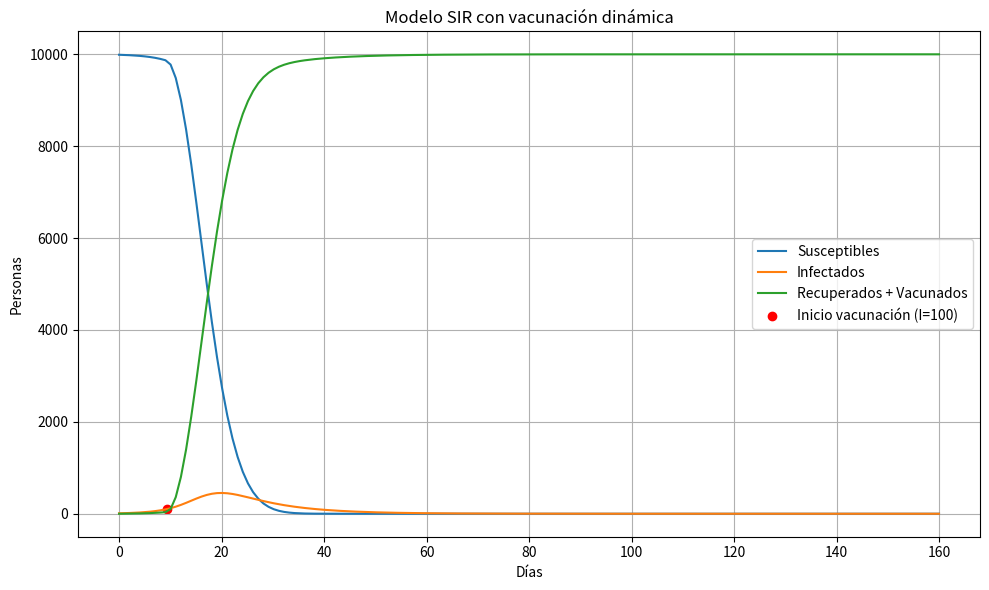

This chart was generated by the following Python code:
import numpy as np
from scipy.integrate import odeint
import matplotlib.pyplot as plt

# Variable global para controlar cuándo se supera el umbral
start_vaccination_day = None

# Modelo SIR con vacunación dinámica (ν aumenta cada día después de I >= 100)
def sir_vac_model(y, t, beta, gamma):
    global start_vaccination_day
    S, I, R = y
    N = S + I + R

    # Detectar el día en que se superan los 100 infectados
    if I >= 100 and start_vaccination_day is None:
        start_vaccination_day = t  # guardamos el tiempo en que inicia vacunación
        print(start_vaccination_day)

    # Calcular tasa de vacunación ν(t)
    if start_vaccination_day is not None:
        days_since = t - start_vaccination_day
        nu = 0.02 * days_since
    else:
        nu = 0

    # Ecuaciones diferenciales
    dSdt = -beta * S * I / N - nu * S
    dIdt = beta * S * I / N - gamma * I
    dRdt = gamma * I + nu * S
    return [dSdt, dIdt, dRdt]

# Parámetros
beta = 0.35
gamma = 0.1

# Condiciones iniciales
N = 10000
I0 = 10
R0 = 0
S0 = N - I0 - R0
y0 = [S0, I0, R0]

# Tiempo
t = np.linspace(0, 160, 160)

# Reiniciar variable global
start_vaccination_day = None

# Resolver ODE
sol = odeint(sir_vac_model, y0, t, args=(beta, gamma))
S, I, R = sol.T

# Graficar
plt.figure(figsize=(10,6))
plt.plot(t, S, label='Susceptibles')
plt.plot(t, I, label='Infectados')
plt.plot(t, R, label='Recuperados + Vacunados')

# Punto donde inicia vacunación
plt.scatter(start_vaccination_day, I[int(start_vaccination_day)], color='red', label='Inicio vacunación (I=100)')

plt.title('Modelo SIR con vacunación dinámica')
plt.xlabel('Días')
plt.ylabel('Personas')
plt.legend()
plt.grid(True)
plt.tight_layout()
plt.show()
